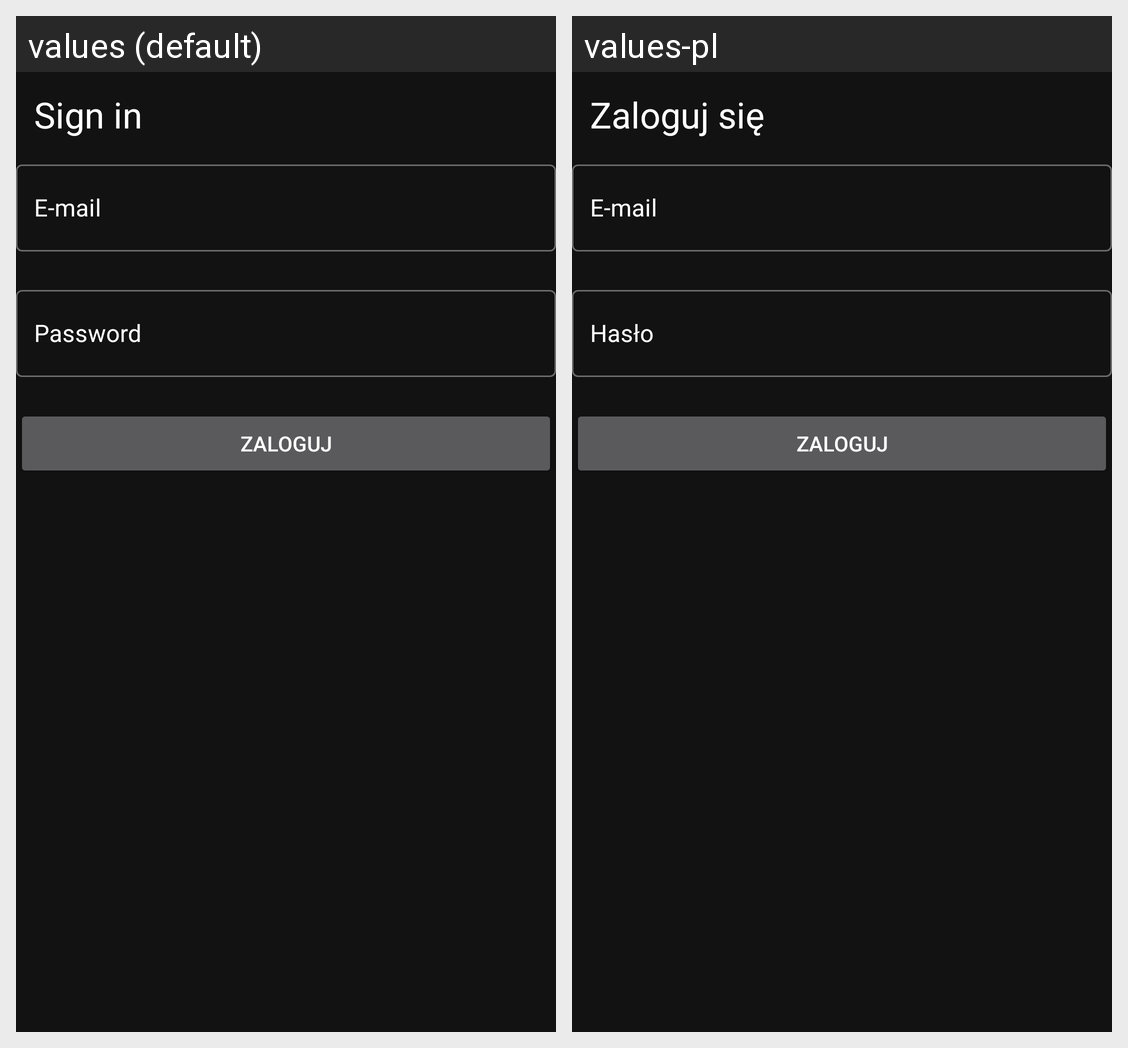

Here is an Android app screen in its default locale and in the app's own translations. Write out the translated-string differences for the strings that appear on this screen.
Android screen res/layout/fragment_sign_in.xml rendered under 2 locales, left to right: values (default), values-pl. Device: Nexus 5 (rendered at 1080×1920; each locale shown at half size, 540×960, under a caption strip naming it); theme Theme.ExerciseApp.
Strings drawn on this screen, with the default value and each locale's value (text and hints the layout hard-codes, and strings that could not be matched under every locale, appear in the picture but are not listed):

sign_in
  values: Sign in
  values-pl: Zaloguj się

e_mail
  values: E-mail
  values-pl: E-mail

password
  values: Password
  values-pl: Hasło
